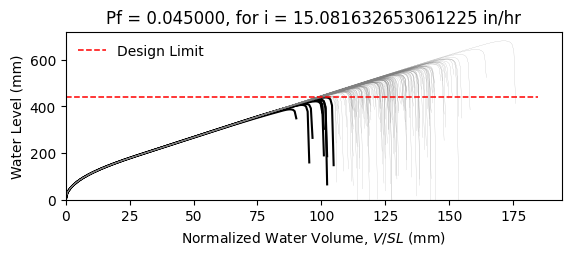

Source data for this figure (header and first rows):
W14X22, L = 360.0 in, slope = 0.020833333333333332 in/in, dead load = 6.944444444444444e-05 kip/in…
zwlim AISC Appendix 2, zwlim DAMP, zwlim Proposed for ASCE 7, zwlim Neglect Ponding, dhnom Denver, dhnom New York, dhnom New Orleans, dh Denver, dh New York, dh New Orleans, dmax
15.16, 15.45, 13.32, 15.16, 1.242, 1.242, 1.242, 3.088, 3.088, 3.088, 21.94, Safe, 
15.16, 15.45, 13.32, 15.16, 1.242, 1.242, 1.242, 3.088, 3.088, 3.088, 19.13, Safe, 
15.16, 15.45, 13.32, 15.16, 1.242, 1.242, 1.242, 3.088, 3.088, 3.088, 18.4, Safe, 
15.16, 15.45, 13.32, 15.16, 1.242, 1.242, 1.242, 3.088, 3.088, 3.088, 21.65, Safe, 
15.16, 15.45, 13.32, 15.16, 1.242, 1.242, 1.242, 3.088, 3.088, 3.088, 18.14, Safe, 
15.16, 15.45, 13.32, 15.16, 1.242, 1.242, 1.242, 3.088, 3.088, 3.088, 26.83, Safe, 
15.16, 15.45, 13.32, 15.16, 1.242, 1.242, 1.242, 3.088, 3.088, 3.088, 20.23, Safe, 
15.16, 15.45, 13.32, 15.16, 1.242, 1.242, 1.242, 3.088, 3.088, 3.088, 18.33, Safe, 
15.16, 15.45, 13.32, 15.16, 1.242, 1.242, 1.242, 3.088, 3.088, 3.088, 21.15, Safe, 
15.16, 15.45, 13.32, 15.16, 1.242, 1.242, 1.242, 3.088, 3.088, 3.088, 19.86, Safe, 
15.16, 15.45, 13.32, 15.16, 1.242, 1.242, 1.242, 3.088, 3.088, 3.088, 17.49, Safe, 
15.16, 15.45, 13.32, 15.16, 1.242, 1.242, 1.242, 3.088, 3.088, 3.088, 16.87, Fail, 
15.16, 15.45, 13.32, 15.16, 1.242, 1.242, 1.242, 3.088, 3.088, 3.088, 21.34, Safe, 
15.16, 15.45, 13.32, 15.16, 1.242, 1.242, 1.242, 3.088, 3.088, 3.088, 18.73, Safe, 
15.16, 15.45, 13.32, 15.16, 1.242, 1.242, 1.242, 3.088, 3.088, 3.088, 21.75, Safe, 
15.16, 15.45, 13.32, 15.16, 1.242, 1.242, 1.242, 3.088, 3.088, 3.088, 19.73, Safe, 
15.16, 15.45, 13.32, 15.16, 1.242, 1.242, 1.242, 3.088, 3.088, 3.088, 20.4, Safe, 
15.16, 15.45, 13.32, 15.16, 1.242, 1.242, 1.242, 3.088, 3.088, 3.088, 22.34, Safe, 
15.16, 15.45, 13.32, 15.16, 1.242, 1.242, 1.242, 3.088, 3.088, 3.088, 18.25, Safe, 
15.16, 15.45, 13.32, 15.16, 1.242, 1.242, 1.242, 3.088, 3.088, 3.088, 19.19, Safe, 
15.16, 15.45, 13.32, 15.16, 1.242, 1.242, 1.242, 3.088, 3.088, 3.088, 18.17, Safe, 
15.16, 15.45, 13.32, 15.16, 1.242, 1.242, 1.242, 3.088, 3.088, 3.088, 21.58, Safe, 
15.16, 15.45, 13.32, 15.16, 1.242, 1.242, 1.242, 3.088, 3.088, 3.088, 22.47, Safe, 
15.16, 15.45, 13.32, 15.16, 1.242, 1.242, 1.242, 3.088, 3.088, 3.088, 19.97, Safe, 
15.16, 15.45, 13.32, 15.16, 1.242, 1.242, 1.242, 3.088, 3.088, 3.088, 19.08, Safe, 
15.16, 15.45, 13.32, 15.16, 1.242, 1.242, 1.242, 3.088, 3.088, 3.088, 16.8, Fail, 
15.16, 15.45, 13.32, 15.16, 1.242, 1.242, 1.242, 3.088, 3.088, 3.088, 21.05, Safe, 
15.16, 15.45, 13.32, 15.16, 1.242, 1.242, 1.242, 3.088, 3.088, 3.088, 20.74, Safe, 
15.16, 15.45, 13.32, 15.16, 1.242, 1.242, 1.242, 3.088, 3.088, 3.088, 18.34, Safe, 
15.16, 15.45, 13.32, 15.16, 1.242, 1.242, 1.242, 3.088, 3.088, 3.088, 23.19, Safe, 
15.16, 15.45, 13.32, 15.16, 1.242, 1.242, 1.242, 3.088, 3.088, 3.088, 20.35, Safe, 
15.16, 15.45, 13.32, 15.16, 1.242, 1.242, 1.242, 3.088, 3.088, 3.088, 21.08, Safe, 
15.16, 15.45, 13.32, 15.16, 1.242, 1.242, 1.242, 3.088, 3.088, 3.088, 18.9, Safe, 
15.16, 15.45, 13.32, 15.16, 1.242, 1.242, 1.242, 3.088, 3.088, 3.088, 22.51, Safe, 
15.16, 15.45, 13.32, 15.16, 1.242, 1.242, 1.242, 3.088, 3.088, 3.088, 21.4, Safe, 
15.16, 15.45, 13.32, 15.16, 1.242, 1.242, 1.242, 3.088, 3.088, 3.088, 18.27, Safe, 
15.16, 15.45, 13.32, 15.16, 1.242, 1.242, 1.242, 3.088, 3.088, 3.088, 20.71, Safe, 
15.16, 15.45, 13.32, 15.16, 1.242, 1.242, 1.242, 3.088, 3.088, 3.088, 21.06, Safe, 
15.16, 15.45, 13.32, 15.16, 1.242, 1.242, 1.242, 3.088, 3.088, 3.088, 21.94, Safe, 
15.16, 15.45, 13.32, 15.16, 1.242, 1.242, 1.242, 3.088, 3.088, 3.088, 17.69, Safe, 
15.16, 15.45, 13.32, 15.16, 1.242, 1.242, 1.242, 3.088, 3.088, 3.088, 22.42, Safe, 
15.16, 15.45, 13.32, 15.16, 1.242, 1.242, 1.242, 3.088, 3.088, 3.088, 18.92, Safe, 
15.16, 15.45, 13.32, 15.16, 1.242, 1.242, 1.242, 3.088, 3.088, 3.088, 19.87, Safe, 
15.16, 15.45, 13.32, 15.16, 1.242, 1.242, 1.242, 3.088, 3.088, 3.088, 19.38, Safe, 
15.16, 15.45, 13.32, 15.16, 1.242, 1.242, 1.242, 3.088, 3.088, 3.088, 22.15, Safe, 
15.16, 15.45, 13.32, 15.16, 1.242, 1.242, 1.242, 3.088, 3.088, 3.088, 17.27, Fail, 
15.16, 15.45, 13.32, 15.16, 1.242, 1.242, 1.242, 3.088, 3.088, 3.088, 20.21, Safe, 
15.16, 15.45, 13.32, 15.16, 1.242, 1.242, 1.242, 3.088, 3.088, 3.088, 18.9, Safe, 
15.16, 15.45, 13.32, 15.16, 1.242, 1.242, 1.242, 3.088, 3.088, 3.088, 20.27, Safe, 
15.16, 15.45, 13.32, 15.16, 1.242, 1.242, 1.242, 3.088, 3.088, 3.088, 18.45, Safe, 
15.16, 15.45, 13.32, 15.16, 1.242, 1.242, 1.242, 3.088, 3.088, 3.088, 21.61, Safe, 
15.16, 15.45, 13.32, 15.16, 1.242, 1.242, 1.242, 3.088, 3.088, 3.088, 16.18, Fail, 
15.16, 15.45, 13.32, 15.16, 1.242, 1.242, 1.242, 3.088, 3.088, 3.088, 20.33, Safe, 
15.16, 15.45, 13.32, 15.16, 1.242, 1.242, 1.242, 3.088, 3.088, 3.088, 18.89, Safe, 
15.16, 15.45, 13.32, 15.16, 1.242, 1.242, 1.242, 3.088, 3.088, 3.088, 23.07, Safe, 
15.16, 15.45, 13.32, 15.16, 1.242, 1.242, 1.242, 3.088, 3.088, 3.088, 18.78, Safe, 
15.16, 15.45, 13.32, 15.16, 1.242, 1.242, 1.242, 3.088, 3.088, 3.088, 19.87, Safe, 
15.16, 15.45, 13.32, 15.16, 1.242, 1.242, 1.242, 3.088, 3.088, 3.088, 18.74, Safe, 
15.16, 15.45, 13.32, 15.16, 1.242, 1.242, 1.242, 3.088, 3.088, 3.088, 16.96, Fail, 
... 142 more rows
